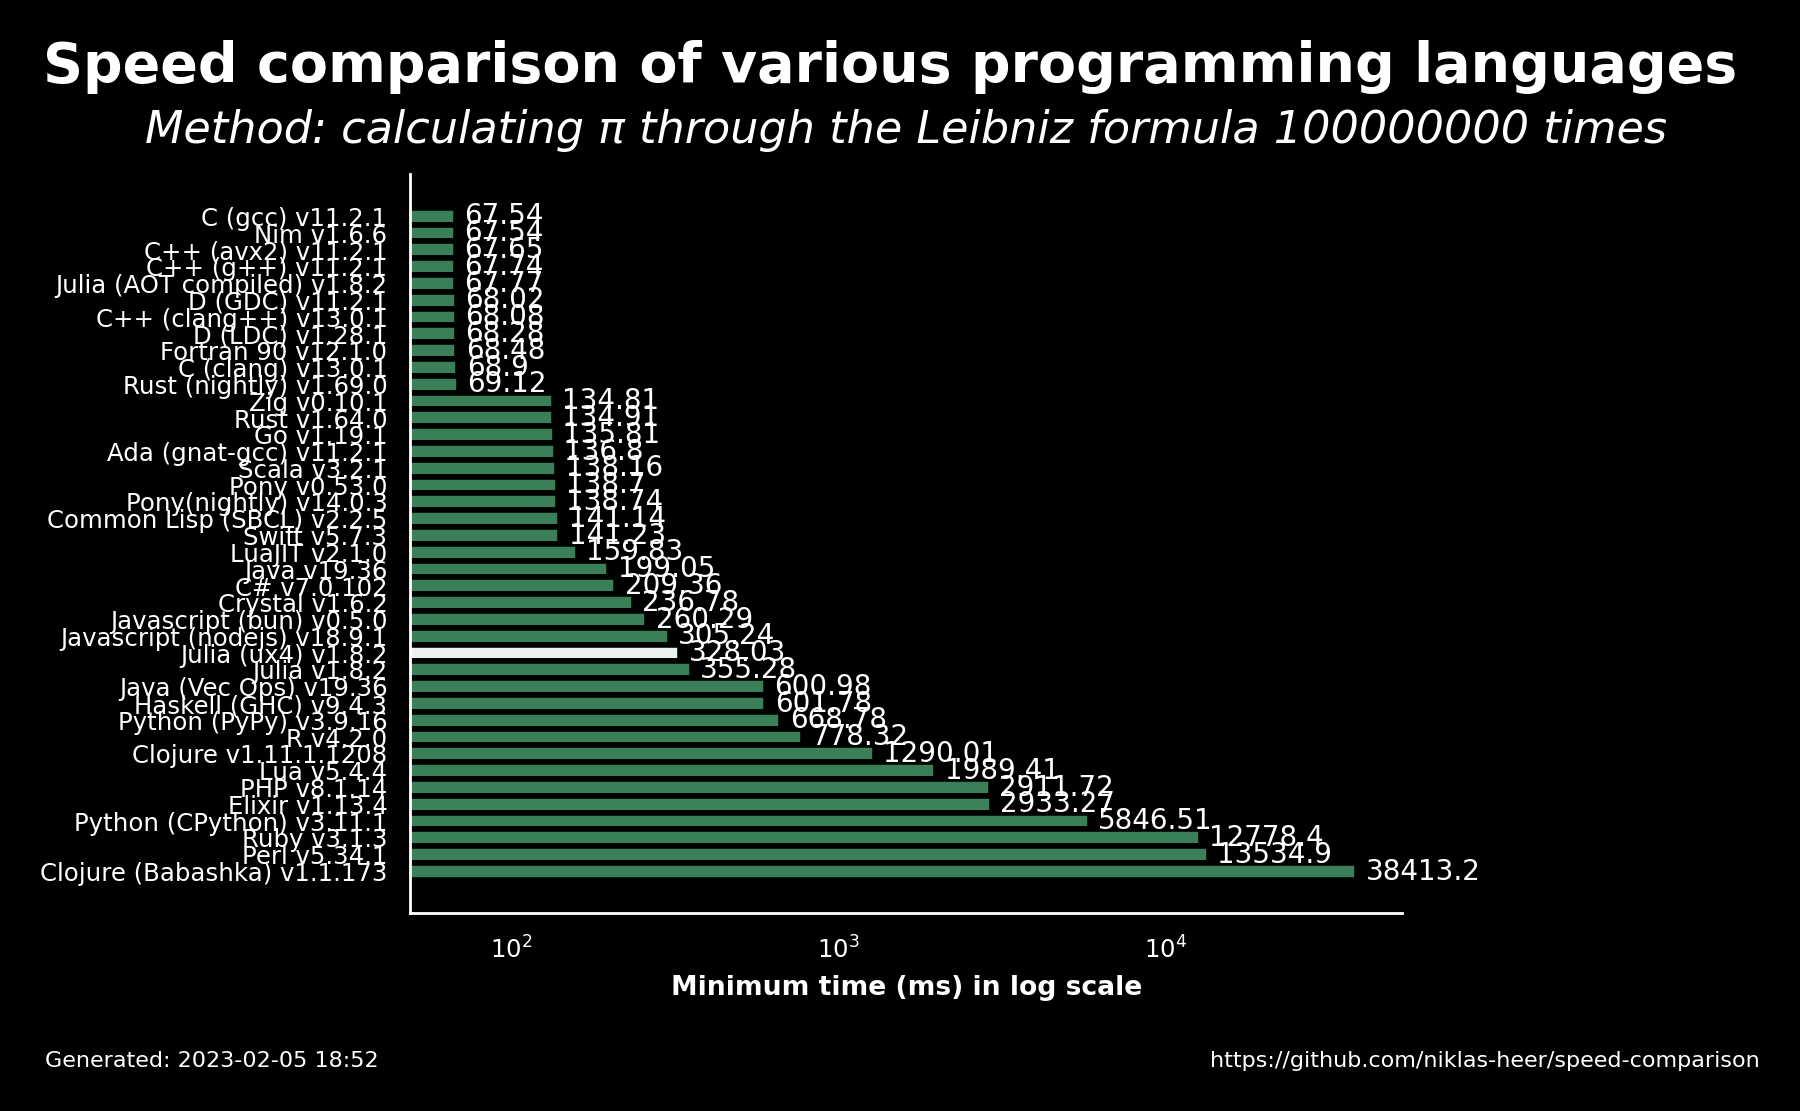

The file beside this chart, header and first rows:
name, version, median, min, max, accuracy
C (gcc), 11.2.1, 67.81, 67.54, 68.31, 8.497
Nim, 1.6.6, 68.32, 67.54, 69.06, 8.498
C++ (avx2), 11.2.1, 67.89, 67.65, 68.82, 8.497
C++ (g++), 11.2.1, 68.41, 67.74, 68.87, 8.497
Julia (AOT compiled), 1.8.2, 67.8, 67.77, 68.12, 8.497
D (GDC), 11.2.1, 68.99, 68.02, 69.27, 8.497
C++ (clang++), 13.0.1, 68.28, 68.08, 68.47, 8.497
D (LDC), 1.28.1, 68.55, 68.28, 69.39, 8.497
Fortran 90, 12.1.0, 68.49, 68.48, 68.53, 8.497
C (clang), 13.0.1, 69.01, 68.9, 69.29, 8.497
Rust (nightly), 1.69.0, 69.31, 69.12, 69.69, 8.497
Zig, 0.10.1, 135.2, 134.8, 135.8, 8.497
Rust, 1.64.0, 135.3, 134.9, 136, 8.497
Go, 1.19.1, 136.1, 135.8, 136.4, 8.497
Ada (gnat-gcc), 11.2.1, 138.0, 136.8, 142.4, 8.497
Scala, 3.2.1, 138.5, 138.2, 138.6, 8.497
Pony, 0.53.0, 138.7, 138.7, 139.4, 8.497
Pony(nightly), 14.0.3, 139.1, 138.7, 139.2, 8.497
Common Lisp (SBCL), 2.2.5, 142.3, 141.1, 142.4, 8.497
Swift, 5.7.3, 141.5, 141.2, 141.6, 8.497
LuaJIT, 2.1.0, 160.5, 159.8, 161.1, 8.497
Java, 19.36, 199.9, 199.1, 201.7, 8.497
C#, 7.0.102, 211.9, 209.4, 212, 8.497
Crystal, 1.6.2, 237.2, 236.8, 237.9, 8.497
Javascript (bun), 0.5.0, 260.6, 260.3, 291.5, 8.497
Javascript (nodejs), 18.9.1, 305.5, 305.2, 306.1, 8.497
Julia (ux4), 1.8.2, 328.5, 328, 339.9, 5.534
Julia, 1.8.2, 363.5, 355.3, 391.7, 8.497
Java (Vec Ops), 19.36, 603.8, 601, 609.1, 8.497
Haskell (GHC), 9.4.3, 601.8, 601.8, 601.9, 8.497
Python (PyPy), 3.9.16, 679.8, 668.8, 686.2, 8.497
R, 4.2.0, 782.5, 778.3, 790.7, 8.497
Clojure, 1.11.1.1208, 1323, 1290, 1342, 8.497
Lua, 5.4.4, 1992, 1989, 1994, 8.497
PHP, 8.1.14, 2912, 2912, 2912, 8.497
Elixir, 1.13.4, 2954, 2933, 3106, 8.433
Python (CPython), 3.11.1, 5852, 5847, 5941, 8.497
Ruby, 3.1.3, 12782, 12778, 12959, 8.497
Perl, 5.34.1, 13577, 13535, 13595, 8.497
Clojure (Babashka), 1.1.173, 38624, 38413, 39046, 8.497
